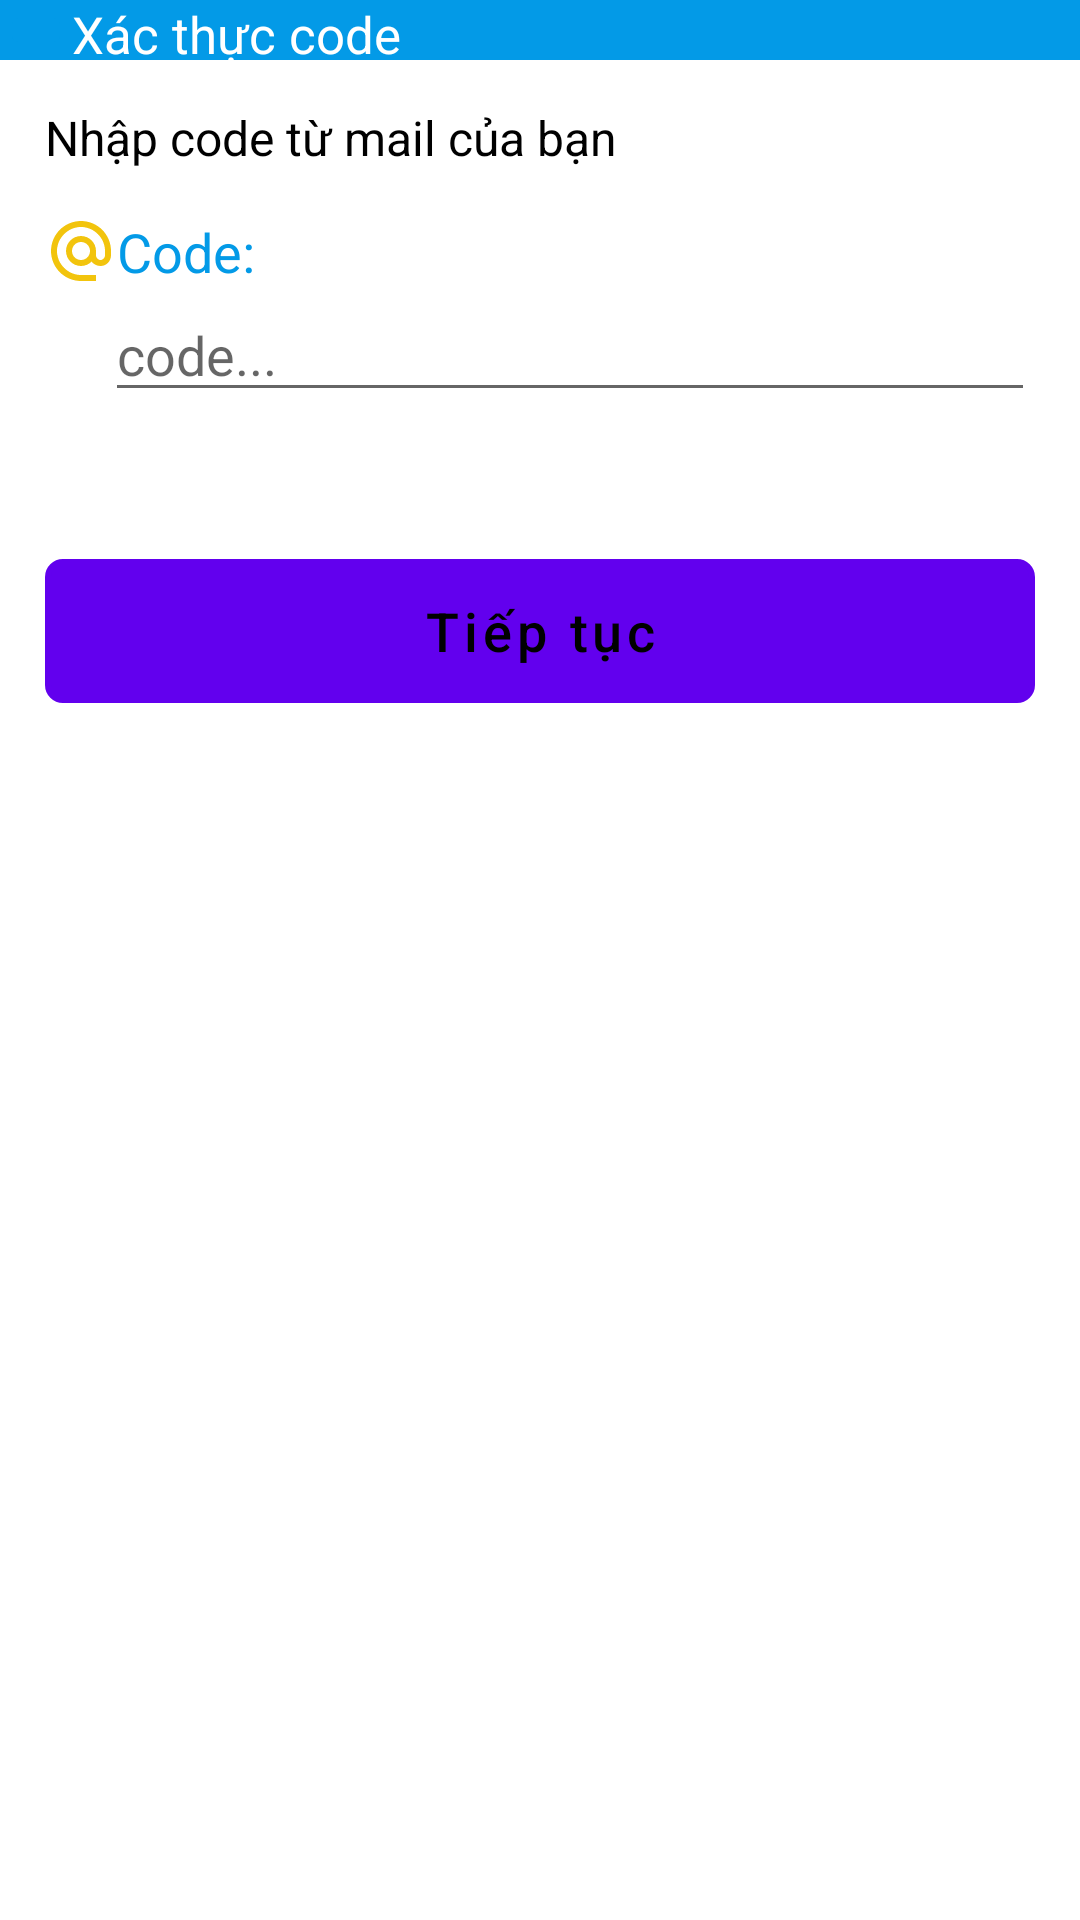

This screen was rendered from an Android layout file. Write that file and the resources it references.
<!-- AndroidManifest.xml: fallback theme Theme.MaterialComponents.DayNight.NoActionBar -->
<!-- res/layout/reset_pass_dialog.xml -->
<?xml version="1.0" encoding="utf-8"?>
<LinearLayout xmlns:android="http://schemas.android.com/apk/res/android"
    xmlns:app="http://schemas.android.com/apk/res-auto"
    xmlns:tools="http://schemas.android.com/tools"
    android:layout_width="300dp"
    android:layout_height="wrap_content"
    android:orientation="vertical"
    android:backgroundTint="@color/white"
    android:background="@drawable/border_radius_30dp"
    tools:context=".Account_Activity.ForgetPassActivity">


    <LinearLayout
        android:layout_width="match_parent"
        android:layout_height="wrap_content"
        android:orientation="horizontal"
        android:background="@color/light_blue">

        <ImageButton
            android:id="@+id/ib_back"
            android:layout_width="wrap_content"
            android:layout_height="wrap_content"
            android:backgroundTint="@color/light_blue"
            android:src="@drawable/baseline_arrow_back_24" />

        <TextView
            android:id="@+id/textView"
            android:layout_width="wrap_content"
            android:layout_height="match_parent"
            android:text="Xác thực code"
            android:textColor="@color/white"
            android:textSize="17dp"
            android:gravity="center_vertical"/>
    </LinearLayout>

    <LinearLayout
        android:layout_width="match_parent"
        android:layout_height="wrap_content"
        android:orientation="vertical"
        android:layout_margin="15dp">

        <TextView
            android:id="@+id/textView3"
            android:layout_width="match_parent"
            android:layout_height="wrap_content"
            android:text="Nhập code từ mail của bạn"
            android:textSize="16sp"
            android:layout_marginBottom="15dp"
            android:textColor="@color/black"/>

        <TextView
            android:id="@+id/textView4"
            android:layout_width="match_parent"
            android:layout_height="wrap_content"
            android:drawableStart="@drawable/baseline_alternate_email_24"
            android:text="Code:"
            android:textSize="18sp"
            android:textColor="@color/light_blue"/>

        <EditText
            android:id="@+id/edt_code"
            android:layout_width="match_parent"
            android:layout_height="wrap_content"
            android:ems="10"
            android:inputType="textPersonName"
            android:hint="code..."
            android:layout_marginStart="20dp"/>

        <TextView
            android:id="@+id/tv_message"
            android:layout_width="wrap_content"
            android:layout_height="wrap_content"
            android:layout_gravity="center"
            android:layout_marginTop="15dp"
            android:textColor="@color/design_default_color_error" />

        <Button
            android:id="@+id/btn_resetPass"
            android:layout_width="match_parent"
            android:layout_height="wrap_content"
            android:text="Tiếp tục"
            android:backgroundTint="@color/yellow"
            android:background="@drawable/button_bg"
            android:layout_marginTop="15dp"
            android:textSize="18sp"
            android:textColor="@color/black"
            android:textAllCaps="false"/>
    </LinearLayout>
</LinearLayout>
<!-- resources referenced by this layout -->
<resources>
  <color name="black">#FF000000</color>
  <color name="light_blue">#039ae7</color>
  <color name="white">#FFFFFFFF</color>
  <color name="yellow">#f2c40d</color>
  <!-- drawable baseline_alternate_email_24 (drawable) -->
  <vector android:height="24dp" android:tint="#F2C40D"
      android:viewportHeight="24" android:viewportWidth="24"
      android:width="24dp" xmlns:android="http://schemas.android.com/apk/res/android">
      <path android:fillColor="@android:color/white" android:pathData="M12,2C6.48,2 2,6.48 2,12s4.48,10 10,10h5v-2h-5c-4.34,0 -8,-3.66 -8,-8s3.66,-8 8,-8 8,3.66 8,8v1.43c0,0.79 -0.71,1.57 -1.5,1.57s-1.5,-0.78 -1.5,-1.57L17,12c0,-2.76 -2.24,-5 -5,-5s-5,2.24 -5,5 2.24,5 5,5c1.38,0 2.64,-0.56 3.54,-1.47 0.65,0.89 1.77,1.47 2.96,1.47 1.97,0 3.5,-1.6 3.5,-3.57L22,12c0,-5.52 -4.48,-10 -10,-10zM12,15c-1.66,0 -3,-1.34 -3,-3s1.34,-3 3,-3 3,1.34 3,3 -1.34,3 -3,3z"/>
  </vector>
  <!-- drawable border_radius_30dp (drawable) -->
  <?xml version="1.0" encoding="utf-8"?>
  <shape xmlns:android="http://schemas.android.com/apk/res/android"
      android:shape="rectangle">
      <corners android:radius="30dp"/>
      <stroke
          android:width="2dp"
          android:color="@color/white"/>
  
  </shape>
  <!-- drawable button_bg (drawable) -->
  <?xml version="1.0" encoding="utf-8"?>
  <shape xmlns:android="http://schemas.android.com/apk/res/android"
      android:shape="rectangle">
      <corners android:radius="5dp"/>
      <stroke
          android:width="2dp"
          android:color="@color/white"/>
  
  </shape>
</resources>
